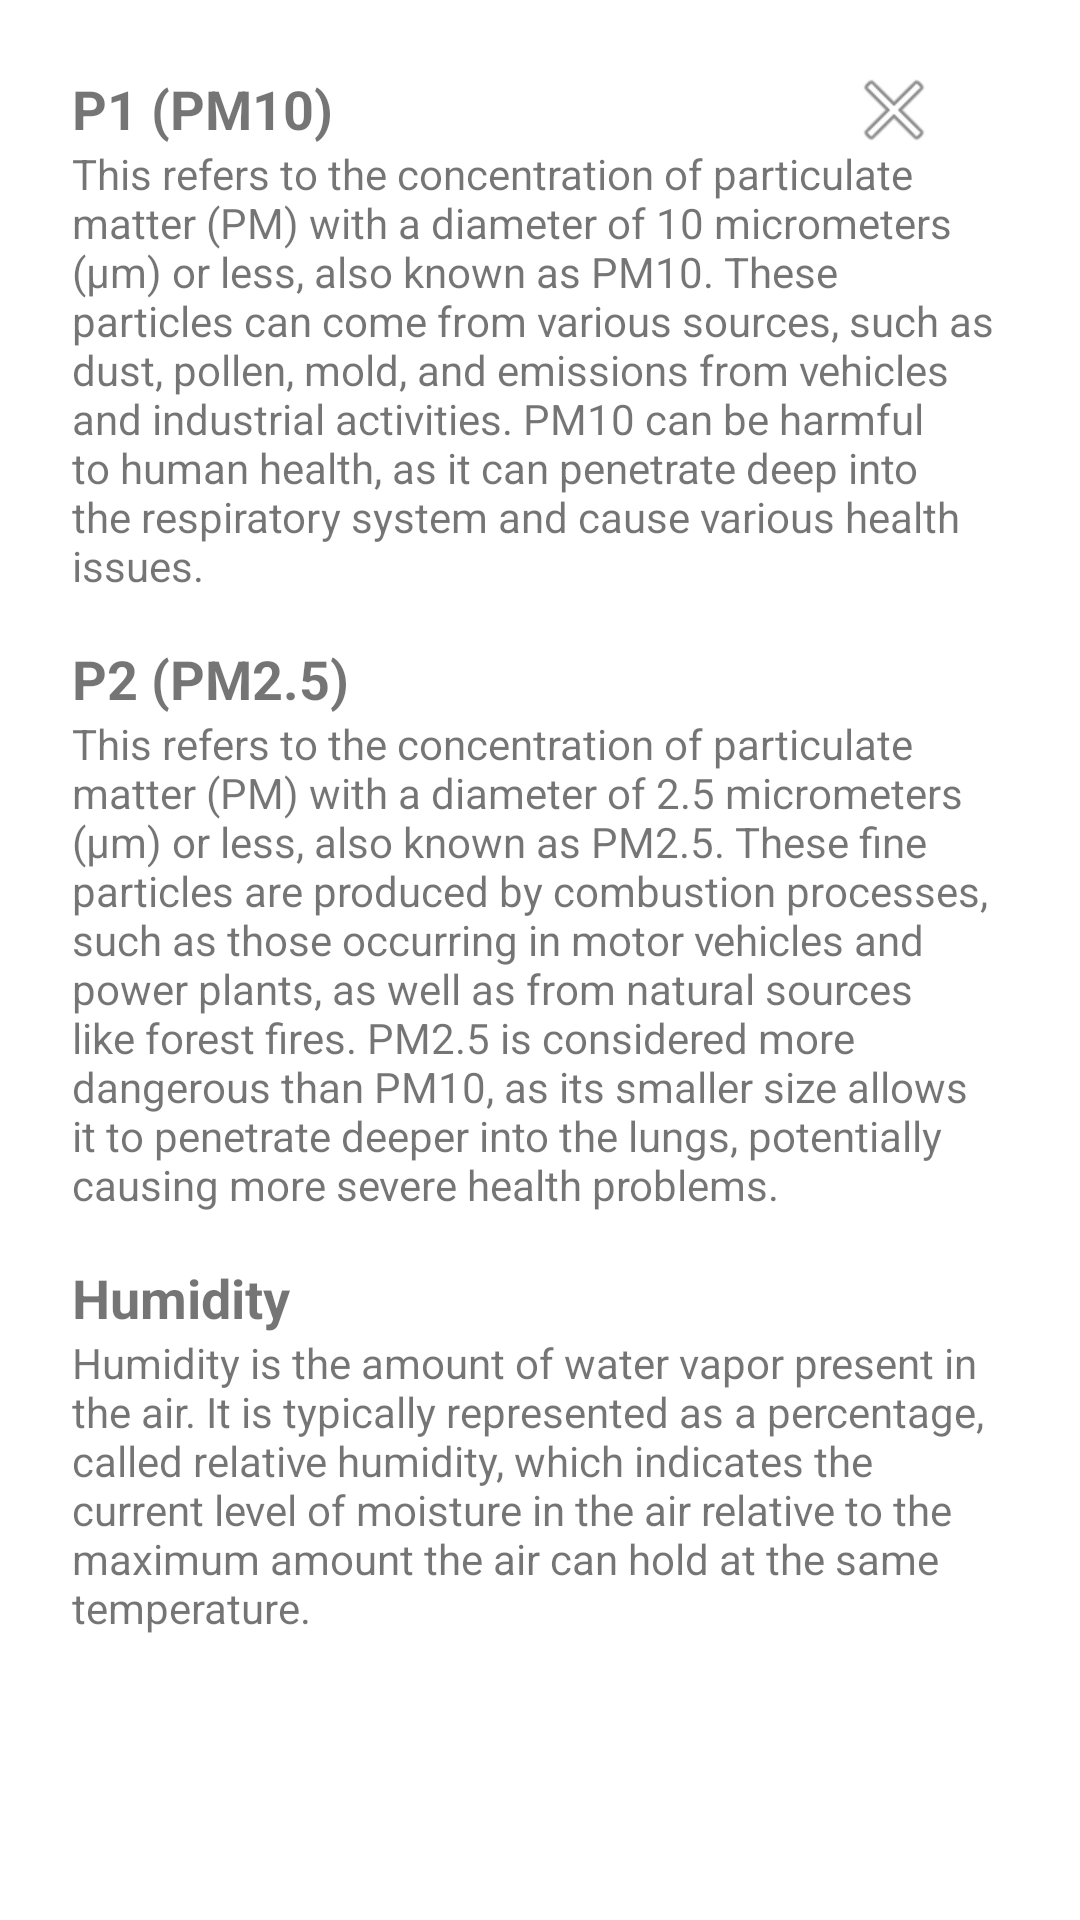

Here is an Android app screen rendered from its layout file. Give the layout XML and the strings, colors and styles it references.
<!-- AndroidManifest.xml: application theme Theme.AirQualityLux -->
<!-- res/layout/activity_info.xml -->
<?xml version="1.0" encoding="utf-8"?>
<androidx.constraintlayout.widget.ConstraintLayout xmlns:android="http://schemas.android.com/apk/res/android"
    xmlns:app="http://schemas.android.com/apk/res-auto"
    xmlns:tools="http://schemas.android.com/tools"
    android:layout_width="match_parent"
    android:layout_height="match_parent"
    android:padding="16dp">

    <ScrollView
        android:id="@+id/scrollView2"
        android:layout_width="match_parent"
        android:layout_height="match_parent"
        app:layout_constraintBottom_toBottomOf="parent"
        app:layout_constraintEnd_toEndOf="parent"
        app:layout_constraintStart_toStartOf="parent"
        app:layout_constraintTop_toTopOf="parent">

        <LinearLayout
            android:layout_width="match_parent"
            android:layout_height="wrap_content"
            android:orientation="vertical"
            android:padding="8dp">

            
            <TextView
                android:layout_width="wrap_content"
                android:layout_height="wrap_content"
                android:text="P1 (PM10)"
                android:textSize="18sp"
                android:textStyle="bold" />

            <TextView
                android:layout_width="wrap_content"
                android:layout_height="wrap_content"
                android:layout_marginBottom="16dp"
                android:text="This refers to the concentration of particulate matter (PM) with a diameter of 10 micrometers (µm) or less, also known as PM10. These particles can come from various sources, such as dust, pollen, mold, and emissions from vehicles and industrial activities. PM10 can be harmful to human health, as it can penetrate deep into the respiratory system and cause various health issues."
                android:textSize="14sp" />

            
            <TextView
                android:layout_width="wrap_content"
                android:layout_height="wrap_content"
                android:text="P2 (PM2.5)"
                android:textSize="18sp"
                android:textStyle="bold" />

            <TextView
                android:layout_width="wrap_content"
                android:layout_height="wrap_content"
                android:layout_marginBottom="16dp"
                android:text="This refers to the concentration of particulate matter (PM) with a diameter of 2.5 micrometers (µm) or less, also known as PM2.5. These fine particles are produced by combustion processes, such as those occurring in motor vehicles and power plants, as well as from natural sources like forest fires. PM2.5 is considered more dangerous than PM10, as its smaller size allows it to penetrate deeper into the lungs, potentially causing more severe health problems."
                android:textSize="14sp" />

            
            <TextView
                android:layout_width="wrap_content"
                android:layout_height="wrap_content"
                android:text="Humidity"
                android:textSize="18sp"
                android:textStyle="bold" />

            <TextView
                android:layout_width="wrap_content"
                android:layout_height="wrap_content"
                android:layout_marginBottom="16dp"
                android:text="Humidity is the amount of water vapor present in the air. It is typically represented as a percentage, called relative humidity, which indicates the current level of moisture in the air relative to the maximum amount the air can hold at the same temperature."
                android:textSize="14sp" />



        </LinearLayout>

    </ScrollView>
    <ImageButton
        android:id="@+id/backButton"
        android:layout_width="60dp"
        android:layout_height="60dp"
        android:layout_marginEnd="16dp"
        android:layout_marginTop="-10dp"
        android:background="@android:color/transparent"
        android:src="@android:drawable/ic_menu_close_clear_cancel"
        tools:text="center"
        app:layout_constraintTop_toTopOf="parent"
        app:layout_constraintEnd_toEndOf="parent"
         />


</androidx.constraintlayout.widget.ConstraintLayout>
<!-- resources referenced by this layout -->
<resources>
  <style name="Theme.AirQualityLux" parent="Theme.MaterialComponents.DayNight.DarkActionBar">
          
          <item name="colorPrimary">@color/purple_500</item>
          <item name="colorPrimaryVariant">@color/purple_700</item>
          <item name="colorOnPrimary">@color/white</item>
          
          <item name="colorSecondary">@color/teal_200</item>
          <item name="colorSecondaryVariant">@color/teal_700</item>
          <item name="colorOnSecondary">@color/black</item>
          
          <item name="android:statusBarColor">?attr/colorPrimaryVariant</item>
          
      </style>
  <color name="purple_500">#FF6200EE</color>
  <color name="purple_700">#FF3700B3</color>
  <color name="white">#FFFFFFFF</color>
  <color name="teal_200">#FF03DAC5</color>
  <color name="teal_700">#FF018786</color>
  <color name="black">#FF000000</color>
</resources>
